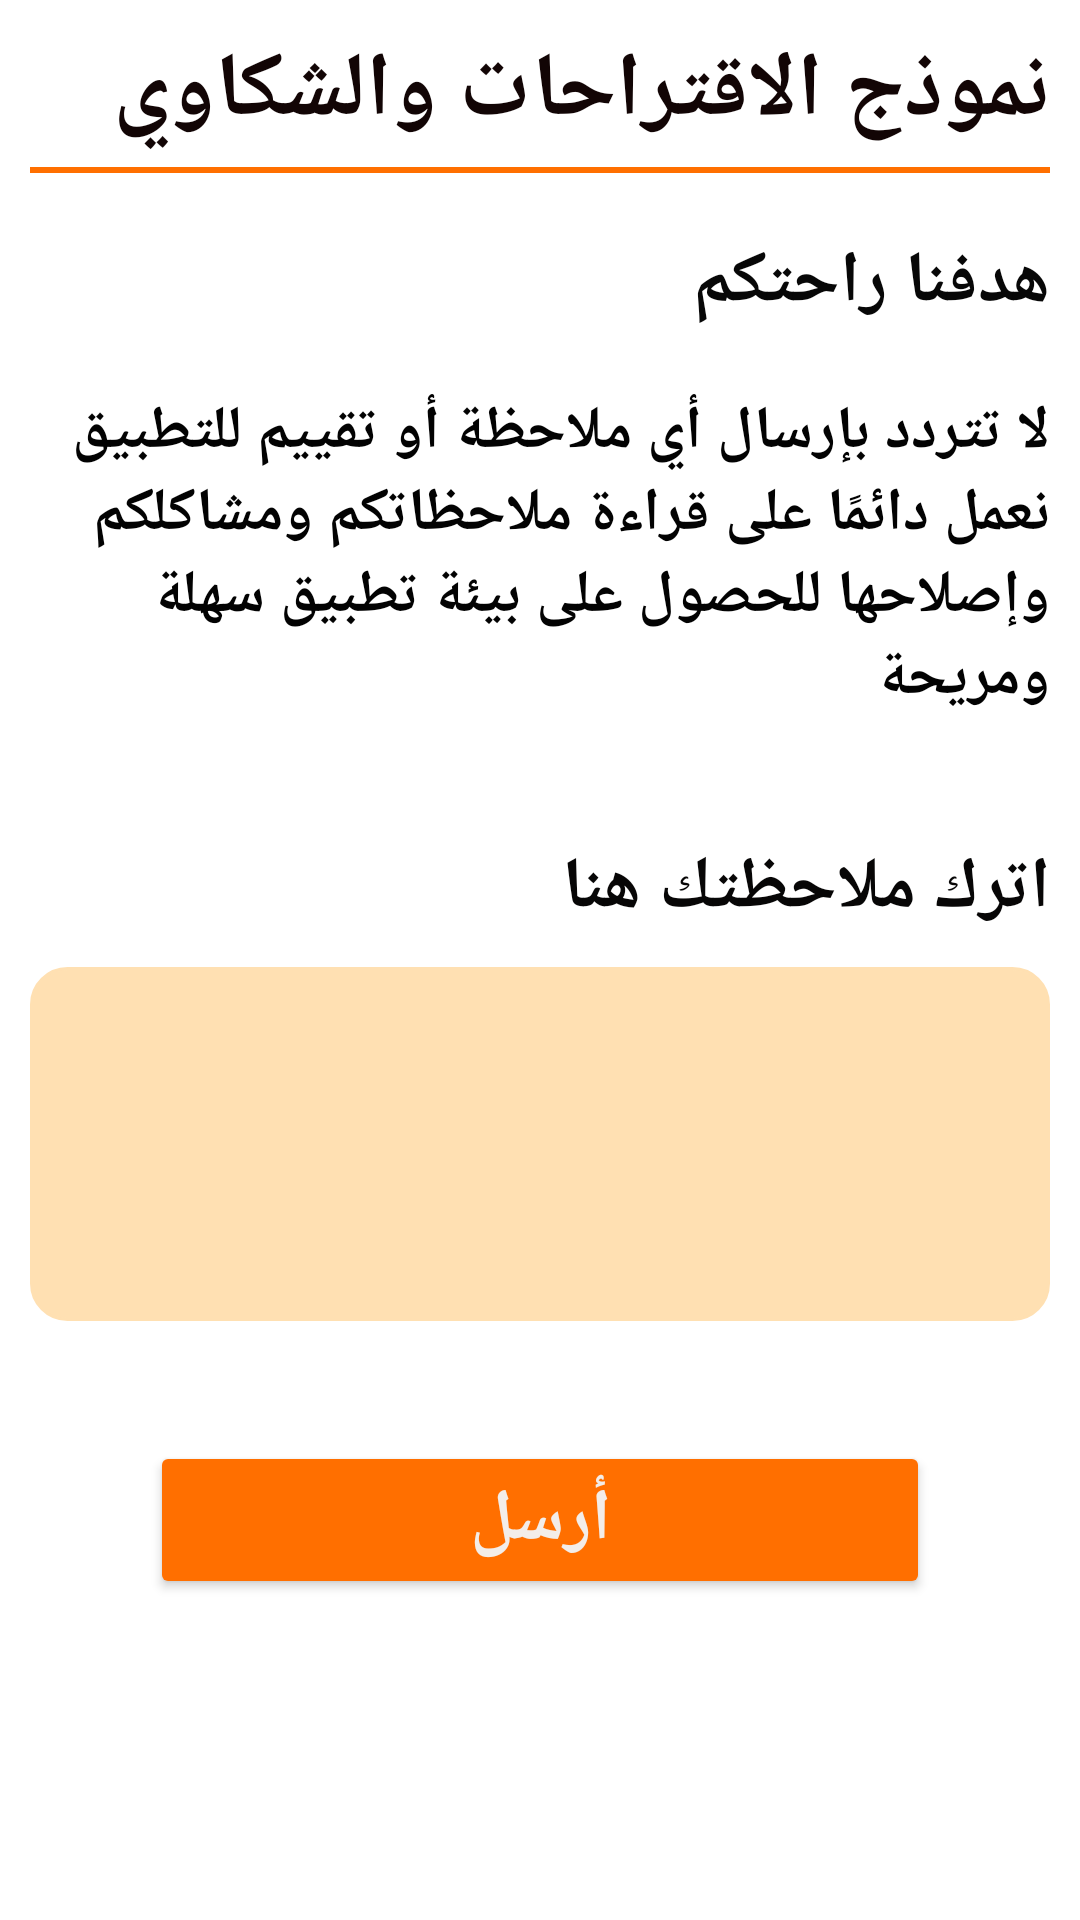

Produce the Android XML layout that renders to this screen, including the resource entries it uses.
<!-- AndroidManifest.xml: application theme Theme.LastGarageApp -->
<!-- res/layout/activity_write_complaints.xml -->
<?xml version="1.0" encoding="utf-8"?>
<LinearLayout xmlns:android="http://schemas.android.com/apk/res/android"
    xmlns:tools="http://schemas.android.com/tools"
    android:layout_width="match_parent"
    android:layout_height="match_parent"
    android:layout_margin="10dp"
    android:orientation="vertical"
    android:padding="10dp">

    <TextView
        android:id="@+id/complaintsforum"
        android:layout_width="match_parent"
        android:layout_height="wrap_content"
        android:layout_marginBottom="5dp"
        android:text="نموذج الاقتراحات والشكاوي"
        android:textColor="#120505"
        android:textSize="30sp"
        android:textStyle="bold"
        tools:text="نموذج الاقتراحات والشكاوي" />

    <View
        android:id="@+id/divider"
        android:layout_width="match_parent"
        android:layout_height="2dp"
        android:layout_marginBottom="20dp"
        android:background="#FF6F00" />


    <ScrollView
        android:layout_width="match_parent"
        android:layout_height="match_parent">

        <LinearLayout
            android:layout_width="match_parent"
            android:layout_height="wrap_content"
            android:orientation="vertical">

            <TextView
                android:id="@+id/textView2"
                android:layout_width="match_parent"
                android:layout_height="wrap_content"
                android:layout_marginBottom="20dp"
                android:text="هدفنا راحتكم"
                android:textColor="#070707"
                android:textSize="24sp"
                android:textStyle="bold"
                tools:text="هدفنا راحتكم" />

            <TextView
                android:id="@+id/textView3"
                android:layout_width="match_parent"
                android:layout_height="wrap_content"
                android:layout_marginBottom="40dp"
                android:text="لا تتردد بإرسال أي ملاحظة أو تقييم للتطبيق  نعمل دائمًا على قراءة ملاحظاتكم ومشاكلكم  وإصلاحها للحصول على بيئة تطبيق سهلة ومريحة"
                android:textColor="#020202"
                android:textSize="20sp"
                android:textStyle="bold"
                tools:text="لا تتردد بإرسال أي ملاحظة أو تقييم للتطبيق  نعمل دائمًا على قراءة ملاحظاتكم ومشاكلكم  وإصلاحها للحصول على بيئة تطبيق سهلة ومريحة" />

            <TextView
                android:id="@+id/textView5"
                android:layout_width="match_parent"
                android:layout_height="wrap_content"
                android:layout_marginBottom="10dp"
                android:text="اترك ملاحظتك هنا"
                android:textColor="#070606"
                android:textSize="24sp"
                android:textStyle="bold"
                tools:text="اترك ملاحظتك هنا" />

            <EditText
                android:id="@+id/writeComplaints_text"
                android:layout_width="match_parent"
                android:layout_height="118dp"
                android:background="@drawable/white_background"
                android:backgroundTint="#FFE0B2"
                android:padding="5dp"
                android:ellipsize="middle"
                android:ems="10"
                android:gravity="start|top"
                android:inputType="textMultiLine"
                android:textSize="17sp" />

            <Button
                android:id="@+id/writeComplaints_sendButt"
                android:layout_width="match_parent"
                android:layout_height="wrap_content"
                android:layout_margin="40dp"
                android:backgroundTint="#FF6F00"
                android:text="أرسل"
                android:textColor="#F3EDE9"
                android:textSize="24sp"
                android:textStyle="bold"
                tools:text="أرسل" />
        </LinearLayout>
    </ScrollView>

</LinearLayout>
<!-- resources referenced by this layout -->
<resources>
  <!-- drawable white_background (drawable) -->
  <?xml version="1.0" encoding="utf-8"?>
  <shape
      xmlns:android="http://schemas.android.com/apk/res/android"
      android:shape="rectangle">
      <solid
          android:color="#ffffff"/>
  
      <corners
          android:bottomRightRadius="12dp"
          android:bottomLeftRadius="12dp"
          android:topLeftRadius="12dp"
          android:topRightRadius="12dp"/>
      <stroke
          android:color="#ffffff"
          android:width="1dp"/>
  </shape>
  <style name="Theme.LastGarageApp" parent="Theme.MaterialComponents.DayNight.NoActionBar">
          
          <item name="colorPrimary">@color/purple_500</item>
          <item name="colorPrimaryVariant">@color/purple_700</item>
          <item name="colorOnPrimary">@color/white</item>
          
          <item name="colorSecondary">@color/teal_200</item>
          <item name="colorSecondaryVariant">@color/teal_700</item>
          <item name="colorOnSecondary">@color/black</item>
          
          <item name="android:statusBarColor" tools:targetApi="l">?attr/colorPrimaryVariant</item>
          
      </style>
  <!-- not gathered from this repository: default colours our renderer supplied (Android Studio template values) -->
  <color name="purple_500">#FF6200EE</color>
  <color name="purple_700">#FF3700B3</color>
  <color name="teal_200">#FF03DAC5</color>
  <color name="teal_700">#FF018786</color>
  <color name="black">#FF000000</color>
  <color name="white">#FFFFFFFF</color>
</resources>
